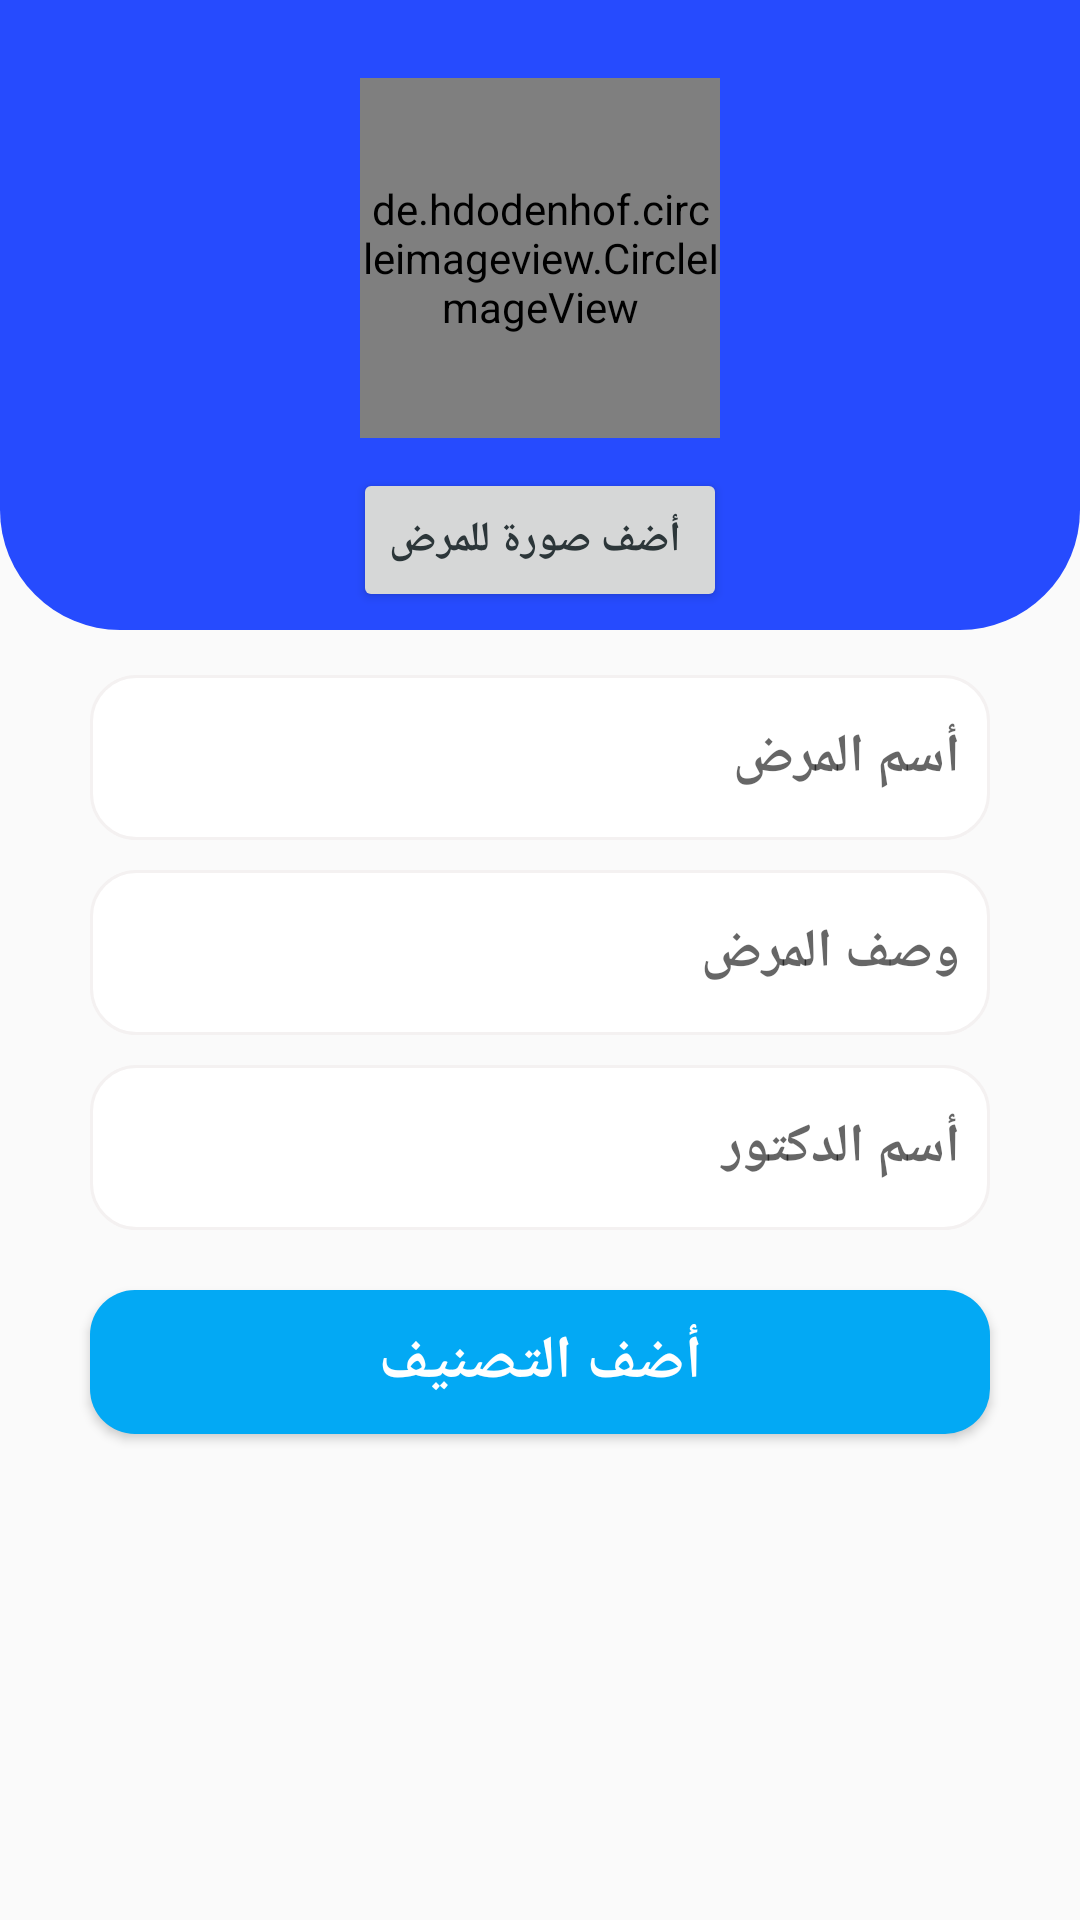

The Android layout XML behind this screen, and the referenced resources:
<!-- AndroidManifest.xml: application theme Theme.Firbase -->
<!-- res/layout/fragment_add_category.xml -->
<?xml version="1.0" encoding="utf-8"?>
<RelativeLayout xmlns:android="http://schemas.android.com/apk/res/android"
    xmlns:app="http://schemas.android.com/apk/res-auto"
    xmlns:tools="http://schemas.android.com/tools"
    android:layout_width="match_parent"
    android:layout_height="match_parent"
    android:layoutDirection="rtl"
    tools:context=".doctor.AddCategoryFragment">

    <RelativeLayout
        android:id="@+id/toolbar"
        android:layout_width="match_parent"
        android:layout_height="210dp"
        android:background="@drawable/shape_toolbar"
        android:gravity="center">


        <de.hdodenhof.circleimageview.CircleImageView
            android:id="@+id/imageView"
            android:layout_width="120dp"
            android:layout_height="120dp"
            android:layout_centerHorizontal="true"
            android:layout_marginTop="20dp"
            tools:src="@tools:sample/avatars" />

        <Button
            android:id="@+id/bAddImg"
            android:layout_width="wrap_content"
            android:layout_height="wrap_content"
            android:layout_below="@id/imageView"
            android:layout_centerHorizontal="true"
            android:layout_marginStart="20dp"
            android:layout_marginTop="10dp"
            android:layout_marginEnd="20dp"
            android:fontFamily="sans-serif-condensed"
            android:scrollbarSize="28sp"
            android:textColor="@color/colorSeconderyText"
            android:text=" أضف صورة للمرض"
            android:textStyle="bold" />

    </RelativeLayout>

    <EditText
        android:id="@+id/txtName"
        android:layout_width="match_parent"
        android:layout_height="55dp"
        android:layout_marginStart="30dp"
        android:layout_marginTop="225dp"
        android:layout_marginEnd="30dp"
        android:background="@drawable/edit_text_background"
        android:ems="10"
        android:hint="أسم المرض"
        android:inputType="textPersonName"
        android:padding="10dp"
        android:textStyle="bold"
        app:hintEnabled="false" />

    <EditText
        android:id="@+id/txtDescription"
        android:layout_width="match_parent"
        android:layout_height="55dp"
        android:layout_below="@+id/txtName"
        android:layout_marginStart="30dp"
        android:layout_marginTop="10dp"
        android:layout_marginEnd="30dp"
        android:background="@drawable/edit_text_background"
        android:ems="10"
        android:hint="وصف المرض"
        android:inputType="textPersonName"
        android:padding="10dp"
        android:textStyle="bold"
        app:hintEnabled="false"
        app:layout_constraintEnd_toEndOf="parent"
        app:layout_constraintHorizontal_bias="1.0"
        app:layout_constraintStart_toStartOf="parent"
        app:layout_constraintTop_toBottomOf="@+id/txtName" />

    <EditText
        android:id="@+id/txtDoctorName"
        android:layout_width="match_parent"
        android:layout_height="55dp"
        android:layout_below="@+id/txtDescription"
        android:layout_marginStart="30dp"
        android:layout_marginTop="10dp"
        android:layout_marginEnd="30dp"
        android:background="@drawable/edit_text_background"
        android:ems="10"
        android:hint="أسم الدكتور"
        android:inputType="textPersonName"
        android:padding="10dp"
        android:textStyle="bold"
        app:hintEnabled="false"
        app:layout_constraintEnd_toEndOf="parent"
        app:layout_constraintHorizontal_bias="1.0"
        app:layout_constraintStart_toStartOf="parent"
        app:layout_constraintTop_toBottomOf="@+id/txtDescription" />

    <Button
        android:id="@+id/btnAdd"
        android:layout_width="match_parent"
        android:layout_height="wrap_content"
        android:layout_below="@+id/txtDoctorName"
        android:layout_marginStart="30dp"
        android:layout_marginTop="20dp"
        android:layout_marginEnd="30dp"
        android:layout_marginBottom="50dp"
        android:background="@drawable/theme_button"
        android:backgroundTint="@color/teal_200"
        android:text="أضف التصنيف"
        android:textColor="@color/white"
        android:textSize="20sp"
        android:textStyle="bold" />


</RelativeLayout>
<!-- resources referenced by this layout -->
<resources>
  <color name="colorSeconderyText">#2C3639</color>
  <color name="teal_200">#03A9F4</color>
  <color name="white">#FFFFFFFF</color>
  <!-- drawable edit_text_background (drawable) -->
  <?xml version="1.0" encoding="utf-8"?>
  <shape xmlns:android="http://schemas.android.com/apk/res/android">
      <solid android:color="@color/edit_text_background"/>
      <corners android:radius="15dp"/>
  
      <stroke android:color="#F4F1F1" android:width="1dp"/>
  
  </shape>
  <!-- drawable shape_toolbar (drawable) -->
  <?xml version="1.0" encoding="utf-8"?>
  <shape xmlns:android="http://schemas.android.com/apk/res/android"
      android:shape="rectangle"
      >
      <solid android:color="@color/cPrimary"/>
      <corners android:bottomLeftRadius="40dp"
          android:bottomRightRadius="40dp"/>
  
  </shape>
  <!-- drawable theme_button (drawable) -->
  <?xml version="1.0" encoding="utf-8"?>
  <shape xmlns:android="http://schemas.android.com/apk/res/android">
      <corners android:radius="15dp"/>
      <solid android:color="@color/cPrimary"/>
  </shape>
  <style name="Theme.Firbase" parent="Theme.AppCompat.DayNight.NoActionBar">
          
          <item name="color">@color/cPrimary</item>
          <item name="colorPrimaryVariant">#9E9497</item>
          <item name="colorOnPrimary">@color/white</item>
          
          <item name="colorSecondary">@color/teal_200</item>
          <item name="colorSecondaryVariant">@color/teal_700</item>
          <item name="colorOnSecondary">@color/black</item>
          
          <item name="android:statusBarColor" tools:targetApi="l">#9A9797</item>
          
      </style>
  <color name="edit_text_background">@android:color/white</color>
  <color name="cPrimary">#264BFE</color>
  <color name="teal_700">#FF018786</color>
  <color name="black">#FF000000</color>
</resources>
